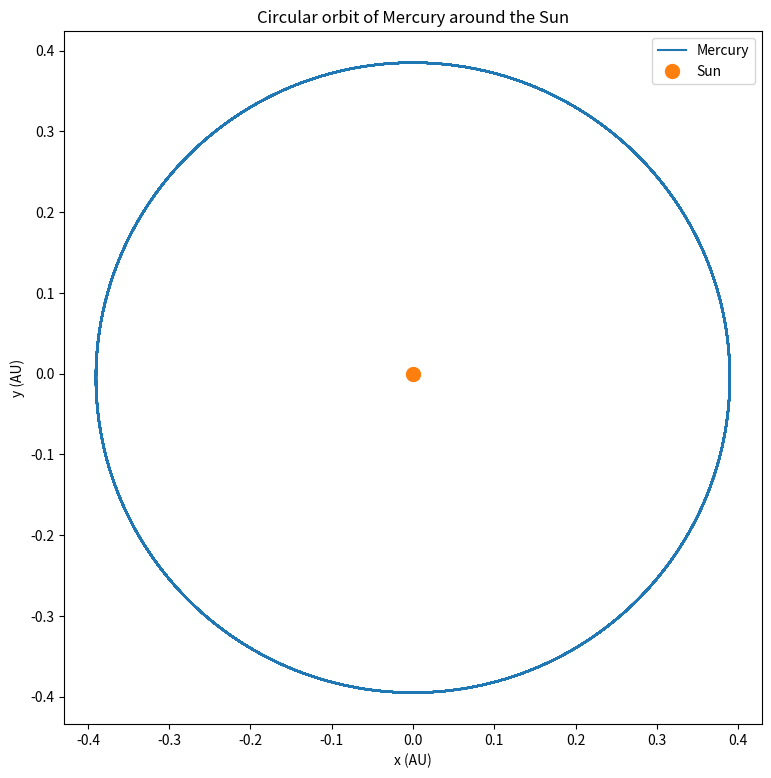
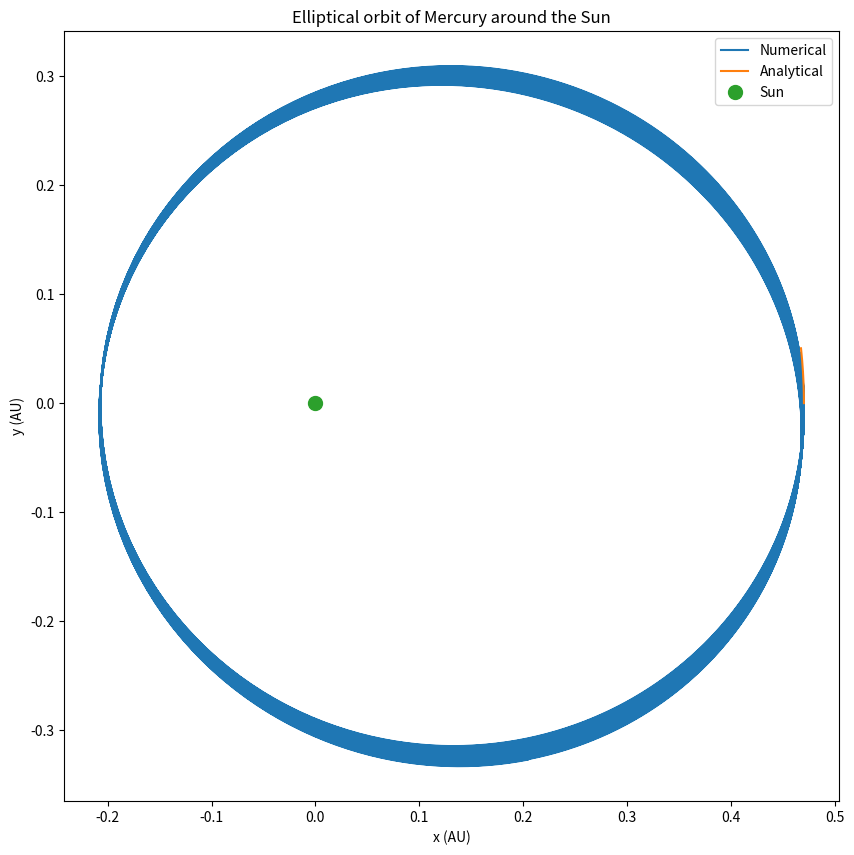
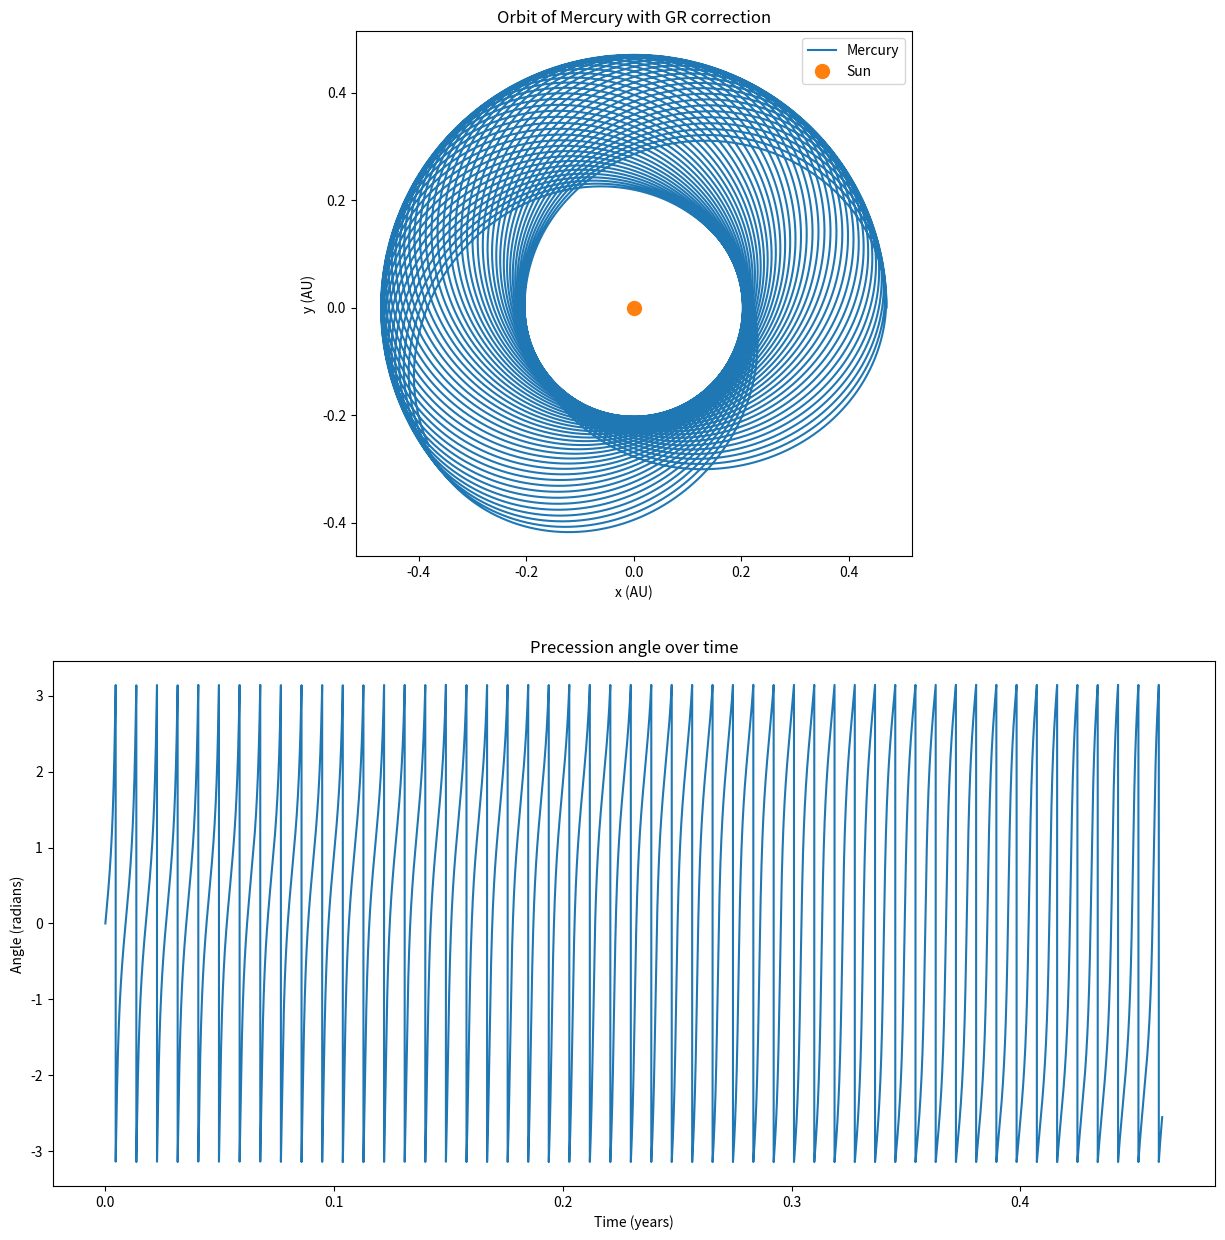
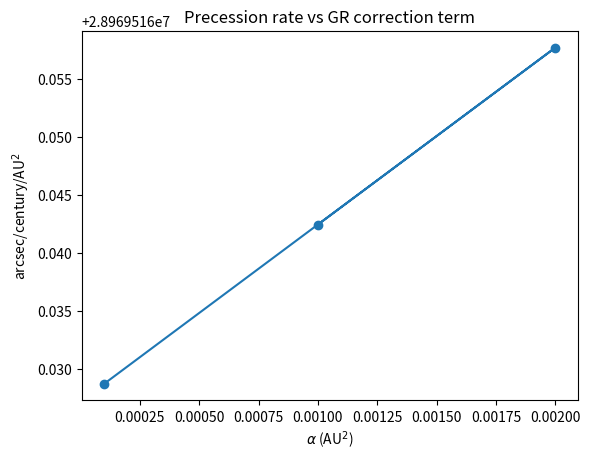

Write Python code to recreate these figures, in order.
# -*- coding: utf-8 -*-
"""Planetary Orbit and General Relativity

Automatically generated by Colaboratory.

Original file is located at
    https://colab.research.google.com/<link-removed>
"""

import numpy as np
import matplotlib.pyplot as plt
import math

G = 4*np.pi**2  # gravitational constant

M_sun = 1.0     # solar mass

M_m = 1.65e-7  # mercury's mass

r0 = np.array([0.39, 0])

v0 = np.array([0, 10.06])

dt = 0.001

T = 10  # number of periods


def euler_cromer(r0, v0, dt, T):

    r = r0

    v = v0

    positions = [r0]


    for i in range(int(T/dt)):

        a = -G*M_sun*r/np.linalg.norm(r)**3

        v = v + a*dt

        r = r + v*dt

        positions.append(r)

    return np.array(positions)


positions = euler_cromer(r0, v0, dt, T)


plt.subplots(figsize=(9, 9))
plt.plot(positions[:, 0], positions[:, 1], label='Mercury')
plt.plot(0, 0, 'o', markersize=10, label='Sun')
plt.xlabel('x (AU)')
plt.ylabel('y (AU)')
plt.title('Circular orbit of Mercury around the Sun')
plt.legend()
plt.show()

"""Adding an eccentricity of e = 0.206, and a v0 of 9.162 AU/year that yields a circular orbit, the following code has an initial velocity just below the circular velocity to display the elliptical orbit."""

a = 0.39
e = 0.206
major = 0.39*(1 + e)  # Semi-major axis
minor = major*np.sqrt(1 - e**2)  # Semi-minor axis

r0 = np.array([a*(1 + e), 0])
v0 = np.array([0, np.sqrt(G/(a*(1 + e))) - 2 ])

positions = euler_cromer(r0, v0, dt, T)

t = np.linspace(0, T, int(T/dt))
analytical_x = major*np.cos(np.radians(2*np.pi*t/T))
analytical_y = minor*np.sin(np.radians(2*np.pi*t/T))



plt.subplots(figsize=(10, 10))
plt.plot(positions[:, 0], positions[:, 1], label='Numerical')
plt.plot(analytical_x, analytical_y, label='Analytical')
plt.plot(0, 0, 'o', markersize=10, label='Sun')
plt.xlabel('x (AU)')
plt.ylabel('y (AU)')
plt.title('Elliptical orbit of Mercury around the Sun')
plt.legend()
plt.show()

"""The elliptical orbit can be seen now that the initial velocity deviated from the initial velocity for circular motion. The analytical expression for the orbit is just above the numerically plotted one, they are very simlar in accuracy, so they cover each other up (the orange line shows the start of the analytical expression)."""

r0 = np.array([0.39*(1+0.206), 0])

v0 = np.array([0, np.sqrt(G/(a*(1 + .206))) - 2 ])

dt = 0.0001

period = 3

alpha = 0.001

# same initial conditions as part b

# Euler-Cromer with GR correction

def euler_cromer_gr(r0, v0, dt, period):

    position = [r0]

    theta = []

    r = r0

    v = v0

    for i in range(int(period/dt)):

        a = -G*M_sun*r/np.linalg.norm(r)**3 * (1 + alpha/np.linalg.norm(r)**2)

        v = v + a*dt

        r = r + v*dt

        position.append(r)

        theta.append(math.atan2(r[1], r[0]))

    return np.array(position), np.array(theta)


position, theta = euler_cromer_gr(r0, v0, dt, T)
time = np.linspace(0, T, len(theta))

angles = np.arctan2(position[:,1], position[:,0])
d_angles = np.diff(angles)

precession_angle = np.abs(np.sum(d_angles))

# precession rate in arcseconds per century
T = period*2*np.pi*np.sqrt((r0[0]**3)/(G*M_sun))


precession_rate = precession_angle*100/(T)


time = np.linspace(0, period*T/(2*np.pi), len(position))
fig, (ax1, ax2) = plt.subplots(2, 1, figsize=(15, 15))

ax1.plot(position[:, 0], position[:, 1], label='Mercury')
ax1.plot(0, 0, 'o', markersize=10, label='Sun')
ax1.set_aspect('equal')
ax1.set_xlabel('x (AU)')
ax1.set_ylabel('y (AU)')
ax1.set_title('Orbit of Mercury with GR correction')
ax1.legend()



ax2.plot(time, angles)
ax2.set_xlabel('Time (years)')
ax2.set_ylabel('Angle (radians)')
ax2.set_title('Precession angle over time')
plt.show()

print(f"Precession angle: {precession_angle*180/np.pi:.4f} degrees")
print(f"Precession rate: {precession_rate:.4f} arcseconds per century")

M_mercury = 1.65e-7  # Mercury's mass
r0 = np.array([0.39*(1 + 0.206), 0])
v0 = np.array([0, np.sqrt(G/(a*(1 + .206))) - 2 ])
dt = 0.001
num_periods = 5  # Number of periods to simulate


def calc_precession_rate(alpha):

    def gravitational_force(r):

        r_mag = np.linalg.norm(r)

        return -G*M_sun*M_mercury*r/r_mag**3 * (1 + alpha/r_mag**2)


    r, v = np.copy(r0), np.copy(v0)

    positions = [r]
    precession_angles = []

    for i in range(int(num_periods/dt)):

        a = gravitational_force(r)
        v += a*dt
        r += v*dt
        positions.append(r)

        #  precession angle
        if i*dt % 1 == 0:

            theta = np.arctan2(r[1], r[0])

            precession_angles.append(theta)

    # precession rate
    precession_rate = np.mean(np.diff(precession_angles))*365*3600*180/np.pi

    return precession_rate


alphas = [0.001, 0.002, 0.0001]

precession_rates = []


for alpha in alphas:

    precession_rate = calc_precession_rate(alpha)

    precession_rates.append(precession_rate)


plt.subplots()
plt.plot(alphas, precession_rates, 'o-')
plt.xlabel(r'$\alpha$ (AU$^2$)')
plt.ylabel(r'arcsec/century/AU$^2$')
plt.title('Precession rate vs GR correction term')
plt.show()


alpha = 1.1e-8
precession_rate = calc_precession_rate(alpha)

"""rate of precession of approximately 43.2 arcsec/100y"""